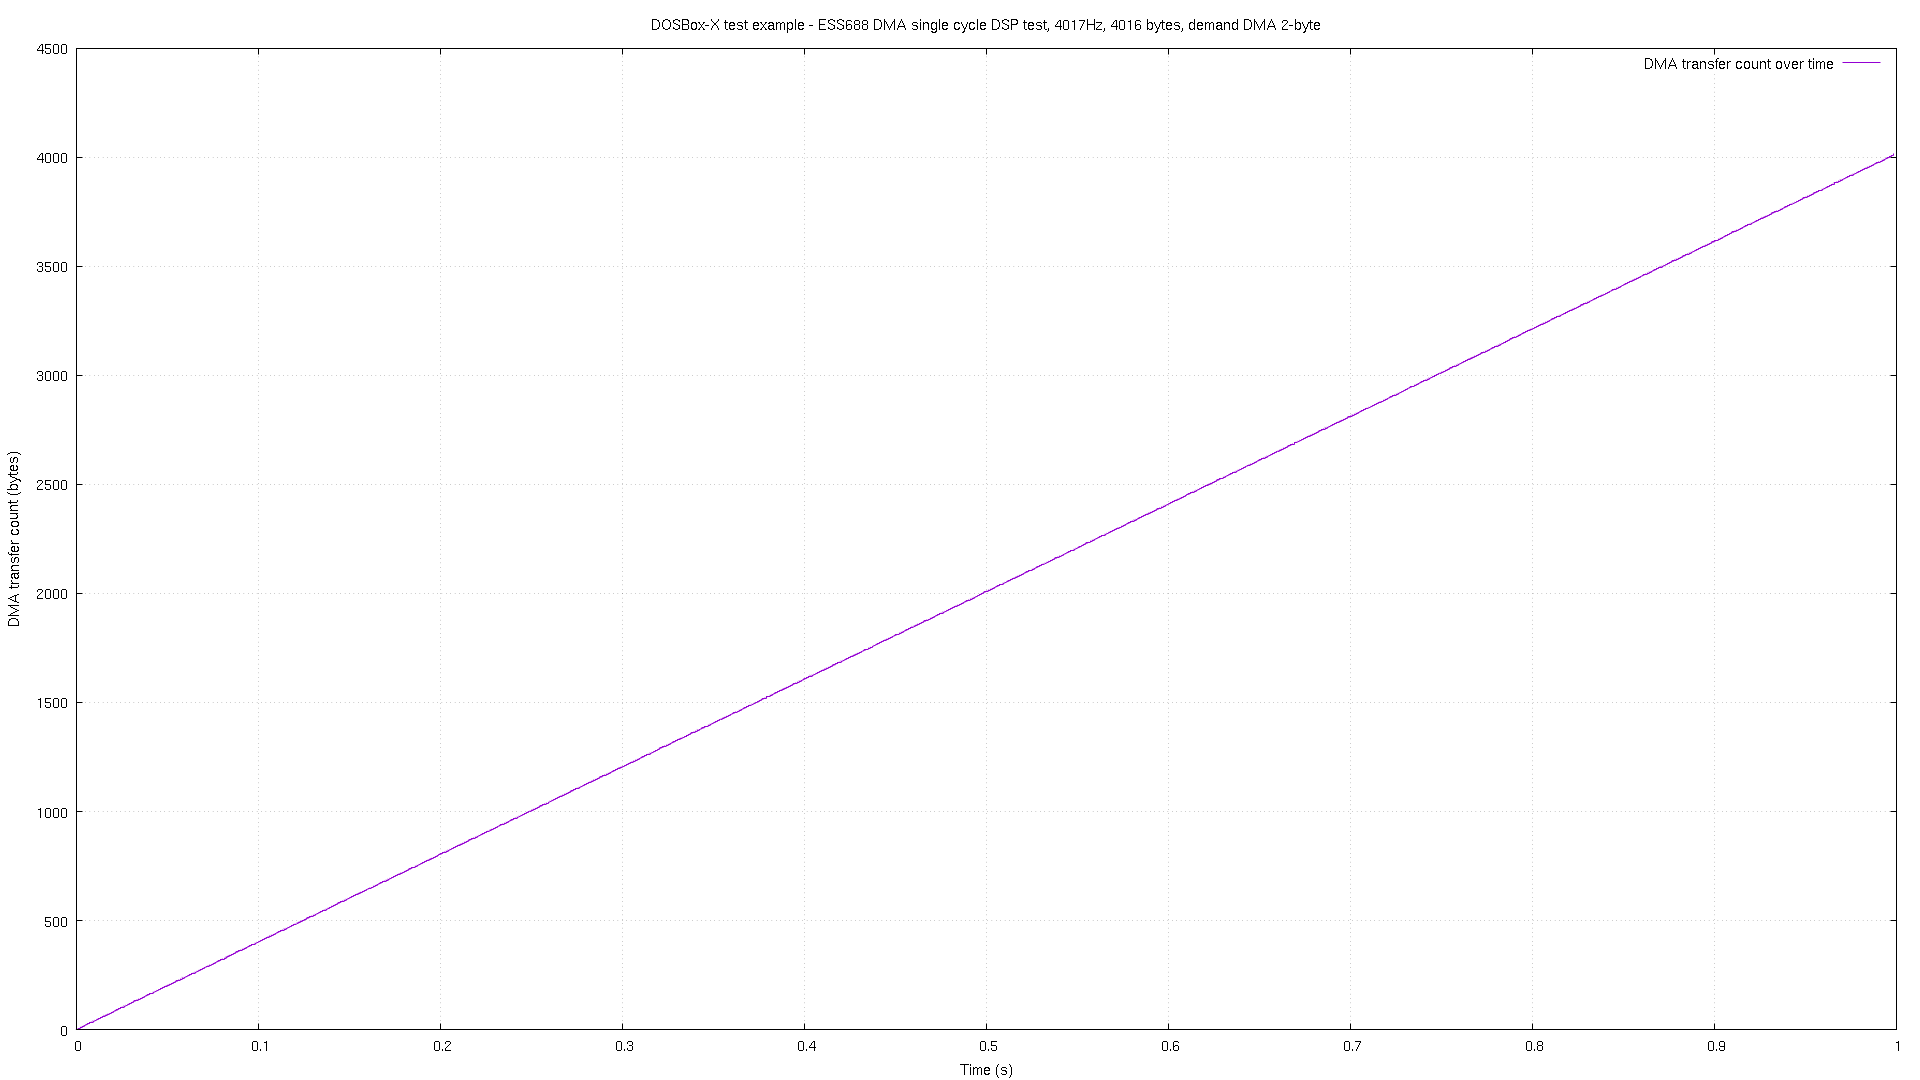

Values plotted in this chart, from the file beside it:
# pos, time
0, 1.2e-05
0, 3.3e-05
2, 0.000173
2, 0.000194
6, 0.001172
6, 0.001193
10, 0.002172
10, 0.002192
14, 0.003171
14, 0.003191
18, 0.00417
18, 0.00419
22, 0.005169
22, 0.005189
26, 0.006168
26, 0.006189
30, 0.007167
30, 0.007188
34, 0.008166
34, 0.008187
38, 0.009165
38, 0.009186
42, 0.01016
42, 0.01018
46, 0.01116
46, 0.01118
50, 0.01216
50, 0.01218
54, 0.01318
54, 0.0132
58, 0.01418
58, 0.0142
62, 0.01518
62, 0.0152
66, 0.01618
66, 0.0162
70, 0.01718
70, 0.0172
74, 0.01818
74, 0.0182
78, 0.01918
78, 0.0192
82, 0.02017
82, 0.0202
86, 0.02117
86, 0.02119
90, 0.02217
90, 0.02219
95, 0.02317
95, 0.02319
99, 0.02417
99, 0.02419
103, 0.02517
103, 0.02519
107, 0.02617
107, 0.02619
111, 0.02717
111, 0.02719
115, 0.02817
115, 0.02819
... 1,940 more rows
